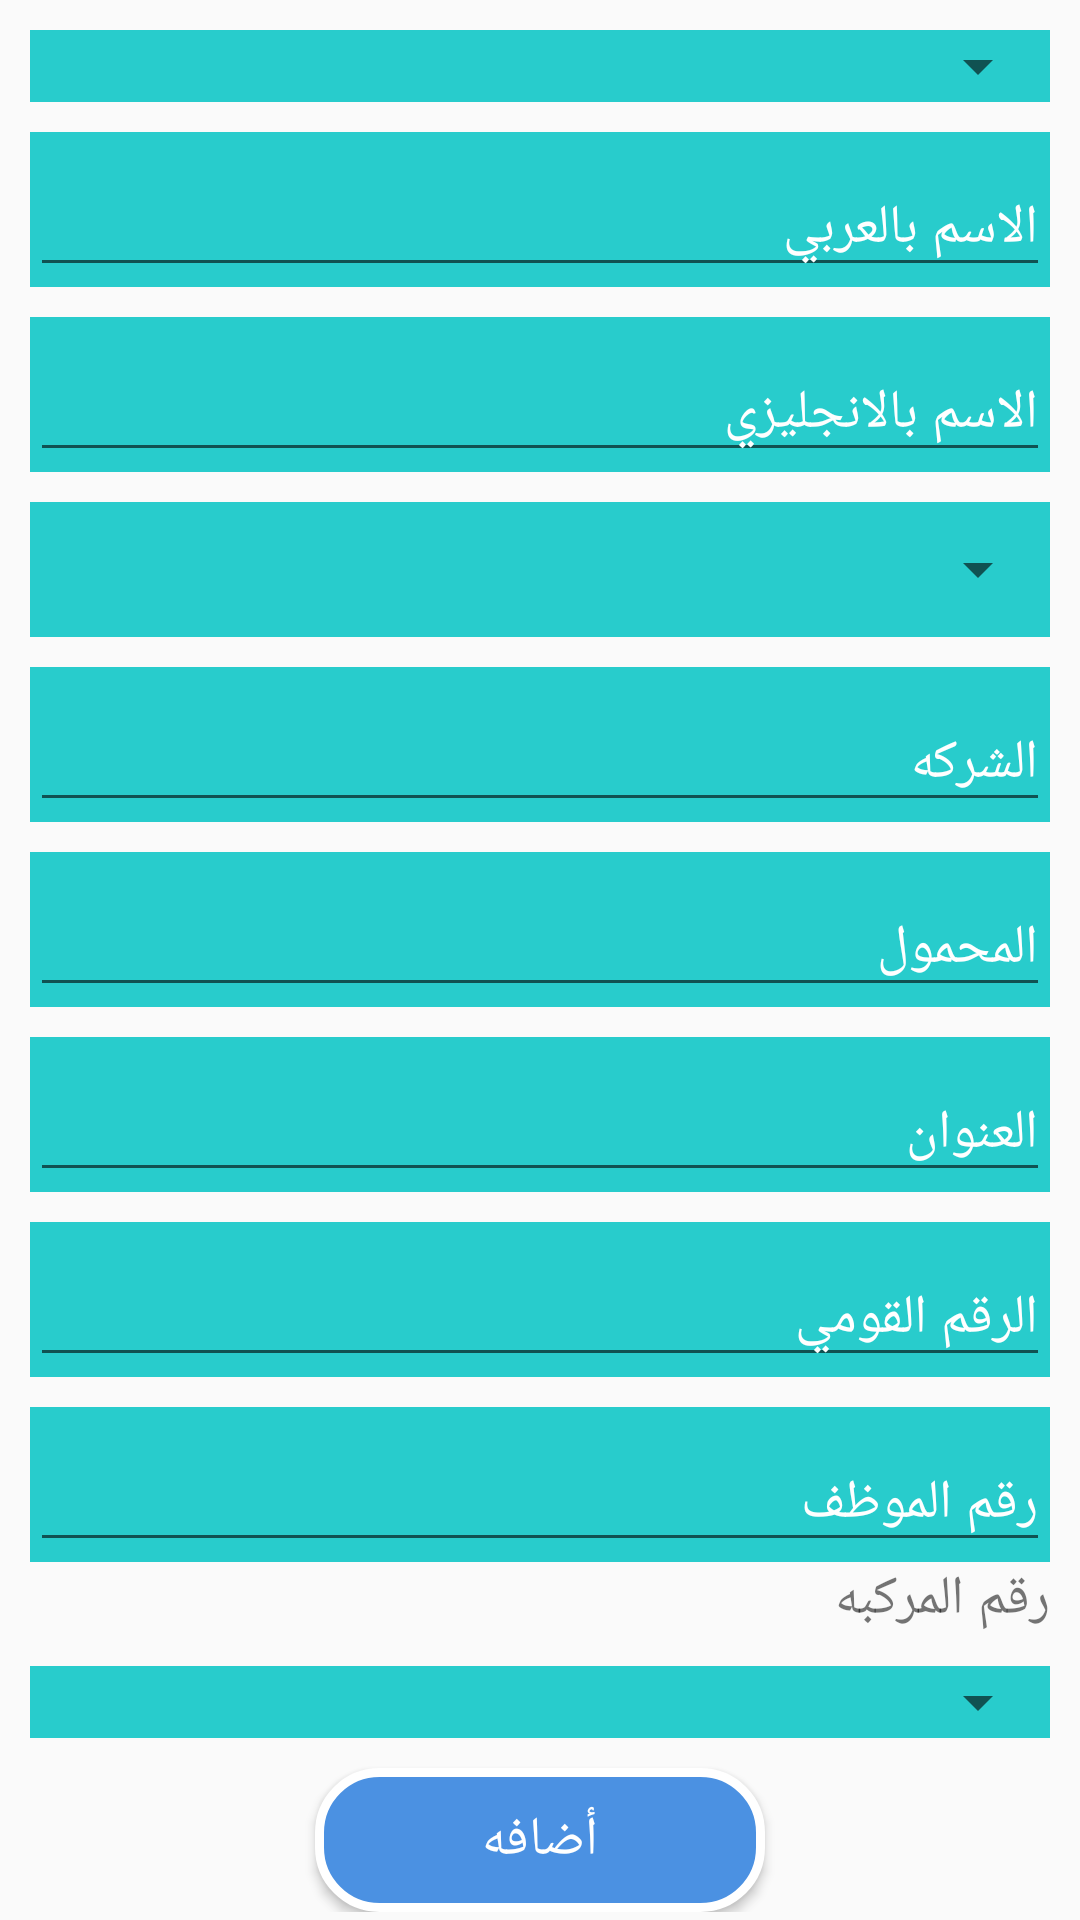

Reconstruct the res/layout file that produces this screen, plus the resources it refers to.
<!-- AndroidManifest.xml: application theme AppTheme -->
<!-- res/layout/manage_driver.xml -->
<?xml version="1.0" encoding="utf-8"?>
<ScrollView xmlns:app="http://schemas.android.com/apk/res-auto"
    android:id="@+id/scrol"
    android:layout_height="match_parent"
    xmlns:android="http://schemas.android.com/apk/res/android"
    android:layout_width="match_parent">

    <androidx.constraintlayout.widget.ConstraintLayout

        android:layout_width="match_parent"
        android:layout_height="match_parent"
        >

        <com.google.android.material.textfield.TextInputLayout
            android:id="@+id/textInputLayout7"
            android:layout_width="match_parent"
            android:layout_height="wrap_content"
            android:layout_margin="10dp"
            app:layout_constraintTop_toTopOf="parent"
            app:layout_constraintLeft_toLeftOf="parent"
            app:layout_constraintRight_toRightOf="parent"
            android:background="@drawable/bg_layout_edit"
            android:textColorHint="@color/white"
        >

            <Spinner
                android:prompt="@string/hint_resource"
                android:spinnerMode="dropdown"
                android:id="@+id/Driver_ID"
                android:layout_width="match_parent"
                android:layout_height="wrap_content"
                android:hint="@string/Driver_ID"
                android:textSize="@dimen/font_size_for_text_of_app"

                android:inputType="textPersonName"
                android:textColor="@color/white"
                android:textColorHint="@color/white" />
    </com.google.android.material.textfield.TextInputLayout>
    <com.google.android.material.textfield.TextInputLayout
        android:id="@+id/textInputLayout"
        android:layout_width="match_parent"
        android:layout_height="wrap_content"
        android:layout_margin="10dp"
        android:background="@drawable/bg_layout_edit"
        android:textColorHint="@color/white"
        app:layout_constraintHorizontal_bias="1.0"
        app:layout_constraintLeft_toLeftOf="parent"
        app:layout_constraintRight_toRightOf="parent"
        app:layout_constraintTop_toBottomOf="@id/textInputLayout7">

        <EditText
            android:id="@+id/NameArabic"
            android:layout_width="match_parent"
            android:layout_height="wrap_content"
            android:hint="@string/NameArabic"
            android:inputType="textPersonName"
            android:textColor="@color/white"
            android:textSize="@dimen/font_size_for_text_of_app"
            android:textColorHint="@color/white" />
    </com.google.android.material.textfield.TextInputLayout>

    <com.google.android.material.textfield.TextInputLayout
        android:id="@+id/textInputLayout1"
        android:layout_width="match_parent"
        android:layout_height="wrap_content"
        android:layout_margin="10dp"
        android:background="@drawable/bg_layout_edit"
        android:textColorHint="@color/white"
        app:layout_constraintHorizontal_bias="1.0"
        app:layout_constraintBottom_toTopOf="@id/textInputLayout2"
        app:layout_constraintLeft_toLeftOf="parent"
        app:layout_constraintRight_toRightOf="parent"
        app:layout_constraintTop_toBottomOf="@id/textInputLayout">

        <EditText
            android:id="@+id/NameEnglish"
            android:layout_width="match_parent"
            android:layout_height="wrap_content"
            android:hint="@string/NameEnglish"
            android:inputType="textPersonName"
            android:textSize="@dimen/font_size_for_text_of_app"

            android:textColor="@color/white"
            android:textColorHint="@color/white" />
    </com.google.android.material.textfield.TextInputLayout>

    <com.google.android.material.textfield.TextInputLayout
        android:id="@+id/textInputLayout2"
        android:layout_width="match_parent"
        android:layout_height="wrap_content"
        android:layout_margin="10dp"
        app:layout_constraintBottom_toTopOf="@id/textInputLayout3"
        app:layout_constraintLeft_toLeftOf="parent"
        app:layout_constraintRight_toRightOf="parent"
        app:layout_constraintTop_toBottomOf="@id/textInputLayout2"
        android:background="@drawable/bg_layout_edit"
        android:textColorHint="@color/white">

        <Spinner
            android:id="@+id/spinner_Status"
            android:layout_width="match_parent"
            android:layout_height="45dp"
            android:hint="@string/Status"
            android:inputType="textPersonName"
            android:textSize="@dimen/font_size_for_text_of_app"
            android:textColor="@color/white"
            android:textColorHint="@color/white"
            />
    </com.google.android.material.textfield.TextInputLayout>


    <com.google.android.material.textfield.TextInputLayout
        android:id="@+id/textInputLayout3"
        android:layout_width="match_parent"
        android:layout_height="wrap_content"
        android:layout_margin="10dp"
        app:layout_constraintLeft_toLeftOf="parent"
        app:layout_constraintRight_toRightOf="parent"
        app:layout_constraintTop_toBottomOf="@id/textInputLayout2"
        android:background="@drawable/bg_layout_edit"
        android:textColorHint="@color/white"
        >

        <EditText
            android:id="@+id/Company"
            android:layout_width="match_parent"
            android:layout_height="wrap_content"
            android:hint="@string/Company"
            android:inputType="textPersonName"
            android:textSize="@dimen/font_size_for_text_of_app"

            android:textColor="@color/white"
            android:textColorHint="@color/white"
            />
    </com.google.android.material.textfield.TextInputLayout>

    <com.google.android.material.textfield.TextInputLayout
        android:id="@+id/textInputLayout4"
        android:layout_width="match_parent"
        android:layout_height="wrap_content"
        android:layout_margin="10dp"
        app:layout_constraintLeft_toLeftOf="parent"
        app:layout_constraintRight_toRightOf="parent"
        app:layout_constraintTop_toBottomOf="@id/textInputLayout3"
        android:background="@drawable/bg_layout_edit"
        android:textColorHint="@color/white"
        >

        <EditText
            android:id="@+id/Phone"
            android:layout_width="match_parent"
            android:layout_height="wrap_content"
            android:hint="@string/Phone"
            android:inputType="textPersonName"
            android:textSize="@dimen/font_size_for_text_of_app"

            android:textColor="@color/white"
            android:textColorHint="@color/white"
            />
    </com.google.android.material.textfield.TextInputLayout>
    <com.google.android.material.textfield.TextInputLayout
        android:id="@+id/textInputLayout5"
        android:layout_width="match_parent"
        android:layout_height="wrap_content"
        android:layout_margin="10dp"
        app:layout_constraintLeft_toLeftOf="parent"
        app:layout_constraintRight_toRightOf="parent"
        app:layout_constraintTop_toBottomOf="@id/textInputLayout4"
        android:background="@drawable/bg_layout_edit"
        android:textColorHint="@color/white"
        >

        <EditText
            android:id="@+id/Address"
            android:layout_width="match_parent"
            android:layout_height="wrap_content"
            android:hint="@string/Address"
            android:inputType="textPersonName"
            android:textColor="@color/white"
            android:textColorHint="@color/white"
            android:textSize="@dimen/font_size_for_text_of_app"

            />
    </com.google.android.material.textfield.TextInputLayout>
        <com.google.android.material.textfield.TextInputLayout
            android:id="@+id/textInputLayout8"
            android:layout_width="match_parent"
            android:layout_height="wrap_content"
            android:layout_margin="10dp"
            app:layout_constraintLeft_toLeftOf="parent"
            app:layout_constraintRight_toRightOf="parent"
            app:layout_constraintTop_toBottomOf="@id/textInputLayout5"
            android:background="@drawable/bg_layout_edit"
            android:textColorHint="@color/white"
            >

            <EditText
                android:id="@+id/National"
                android:layout_width="match_parent"
                android:layout_height="wrap_content"
                android:hint="@string/National"
                android:inputType="textPersonName"
                android:textColor="@color/white"
                android:textColorHint="@color/white"
                android:textSize="@dimen/font_size_for_text_of_app"

                />
        </com.google.android.material.textfield.TextInputLayout>


        <com.google.android.material.textfield.TextInputLayout
            android:id="@+id/textInputLayout9"
            android:layout_width="match_parent"
            android:layout_height="wrap_content"
            android:layout_margin="10dp"
            app:layout_constraintLeft_toLeftOf="parent"
            app:layout_constraintRight_toRightOf="parent"
            app:layout_constraintTop_toBottomOf="@id/textInputLayout8"
            android:background="@drawable/bg_layout_edit"
            android:textColorHint="@color/white"
            >

            <EditText
                android:id="@+id/Employeeid"
                android:layout_width="match_parent"
                android:layout_height="wrap_content"
                android:hint="@string/EmployeeID"
                android:inputType="textPersonName"
                android:textColor="@color/white"
                android:textColorHint="@color/white"
                android:textSize="@dimen/font_size_for_text_of_app"

                />
        </com.google.android.material.textfield.TextInputLayout>

        <TextView
            android:id="@+id/textName"
            android:layout_width="wrap_content"
            android:layout_height="wrap_content"
            android:layout_marginRight="10dp"
            android:text="@string/Vechile_ID"
            android:textSize="@dimen/font_size_for_text_of_app"
            app:layout_constraintEnd_toEndOf="parent"
            app:layout_constraintLeft_toLeftOf="parent"
            app:layout_constraintTop_toBottomOf="@+id/textInputLayout9" />

    <com.google.android.material.textfield.TextInputLayout
        android:id="@+id/textInputLayout6"
        android:layout_width="match_parent"
        android:layout_height="wrap_content"
        android:layout_margin="10dp"
        app:layout_constraintLeft_toLeftOf="parent"
        app:layout_constraintRight_toRightOf="parent"
        app:layout_constraintTop_toBottomOf="@id/textName"
        android:background="@drawable/bg_layout_edit"
        android:textColorHint="@color/white"
        >

        <Spinner
            android:id="@+id/Vechile_ID"
            android:layout_width="match_parent"
            android:layout_height="wrap_content"
            android:hint="@string/Vechile_ID"
            android:inputType="textPersonName"
            android:textColor="@color/white"
            android:textColorHint="@color/white"
            />
    </com.google.android.material.textfield.TextInputLayout>

        <Button
            android:id="@+id/create"
            android:layout_width="150dp"
            android:layout_height="wrap_content"
            android:background="@drawable/buttonshap"
            android:layout_margin="10dp"
            android:text="@string/add_items"
            android:textColor="@color/white"
            android:elevation="10dp"
            android:textSize="@dimen/font_size_for_button_of_app"
            app:layout_constraintLeft_toLeftOf="parent"
            app:layout_constraintRight_toRightOf="parent"
            app:layout_constraintTop_toBottomOf="@id/textInputLayout6" />

</androidx.constraintlayout.widget.ConstraintLayout>
</ScrollView>
<!-- resources referenced by this layout -->
<resources>
  <color name="white">#FFFFFF</color>
  <dimen name="font_size_for_button_of_app">18sp</dimen>
  <dimen name="font_size_for_text_of_app">18sp</dimen>
  <!-- drawable bg_layout_edit (drawable) -->
  <?xml version="1.0" encoding="utf-8"?>
  <shape xmlns:android="http://schemas.android.com/apk/res/android">
  <corners />
      <solid android:color="@color/assign_tozone_or_driver_groupe"/>
  
  </shape>
  <!-- drawable buttonshap (drawable) -->
  <?xml version="1.0" encoding="utf-8"?>
  <ripple xmlns:android="http://schemas.android.com/apk/res/android"
      xmlns:tools="http://schemas.android.com/tools"
      android:color="@color/white"
      tools:targetApi="lollipop"> 
      <item android:id="@android:id/background">
          <shape xmlns:android="http://schemas.android.com/apk/res/android"
              android:shape="rectangle">
  
              <solid android:color="@color/btn_bg_drawable" />
  
              <stroke
                  android:width="3dp"
                  android:color="@color/white" />
              <corners android:radius="20dp" />
          </shape>
      </item>
  </ripple>
  <string name="Address">العنوان</string>
  <string name="Company">الشركه</string>
  <string name="Driver_ID">رقم السائق</string>
  <string name="EmployeeID">رقم الموظف</string>
  <string name="NameArabic">الاسم بالعربي</string>
  <string name="NameEnglish">الاسم بالانجليزي</string>
  <string name="National">الرقم القومي</string>
  <string name="Phone">المحمول</string>
  <string name="Status">الحاله</string>
  <string name="Vechile_ID">رقم المركبه</string>
  <string name="add_items">أضافه</string>
  <string name="hint_resource">اختار رقم السائق</string>
  <style name="AppTheme" parent="Theme.AppCompat.Light.DarkActionBar">
          
          <item name="colorPrimary">@color/colorPrimary</item>
          <item name="colorPrimaryDark">@color/colorPrimaryDark</item>
          <item name="colorAccent">@color/colorAccent</item>
          <item name="android:typeface">serif</item>
      </style>
  <color name="assign_tozone_or_driver_groupe">#28CCCC</color>
  <color name="btn_bg_drawable">#4B91E2</color>
  <color name="colorPrimary">#4B91E2</color>
  <color name="colorPrimaryDark">#417FC6</color>
  <color name="colorAccent">#605959</color>
</resources>
